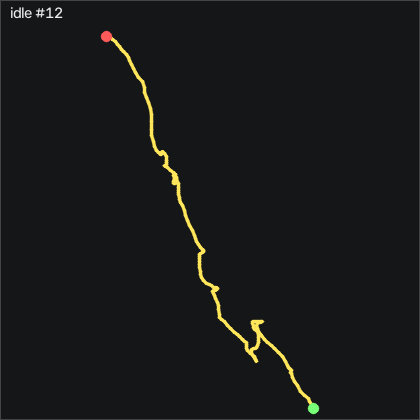

Values plotted in this chart, from the file beside it:
t_s, ax, ay, az, gx, gy, gz, seq
0.00000, -0.953, 0.115, -0.04800, -0.07727, -0.1428, 0.533, 8092
0.01000, -0.956, 0.117, -0.05000, -0.07727, -0.1428, 0.594, 8093
0.02000, -0.956, 0.119, -0.05100, -0.1073, -0.2038, 0.503, 8094
0.03000, -0.956, 0.119, -0.04700, -0.1383, -0.2348, 0.198, 8095
0.04000, -0.959, 0.116, -0.04700, -0.2903, -0.2648, 0.01500, 8096
0.05000, -0.951, 0.117, -0.05000, -0.2603, -0.3258, -0.07600, 8097
0.06000, -0.95, 0.112, -0.05100, -0.2603, -0.4178, -0.01500, 8098
0.07000, -0.954, 0.111, -0.05200, -0.2293, -0.3568, 0.29, 8099
0.07900, -0.955, 0.111, -0.04800, -0.1683, -0.2958, 0.594, 8100
0.09000, -0.954, 0.114, -0.04800, -0.1073, -0.2648, 0.808, 8101
0.1, -0.953, 0.117, -0.04900, -0.01627, -0.1428, 0.808, 8102
0.11, -0.952, 0.118, -0.04800, 0.01473, -0.1128, 0.625, 8103
0.12, -0.954, 0.119, -0.04600, -0.01627, -0.08181, 0.503, 8104
0.13, -0.955, 0.117, -0.04700, -0.07727, -0.08181, 0.442, 8105
0.14, -0.955, 0.112, -0.04800, -0.07727, -0.1128, 0.655, 8106
0.15, -0.958, 0.12, -0.04600, -0.07727, -0.1428, 0.869, 8107
0.16, -0.952, 0.121, -0.04700, -0.1683, -0.2958, 0.747, 8108
0.17, -0.955, 0.122, -0.04800, -0.2603, -0.3568, 0.503, 8109
0.18, -0.952, 0.121, -0.04700, -0.3213, -0.3258, 0.229, 8110
0.19, -0.957, 0.119, -0.04700, -0.2903, -0.2958, 0.01500, 8111
0.2, -0.953, 0.116, -0.04400, -0.2603, -0.2348, -0.01500, 8112
0.21, -0.954, 0.113, -0.04600, -0.3213, -0.2348, 0.137, 8113
0.22, -0.955, 0.116, -0.04700, -0.1993, -0.2648, 0.259, 8114
0.23, -0.957, 0.119, -0.05200, -0.2293, -0.2648, 0.32, 8115
0.24, -0.956, 0.12, -0.05200, -0.1993, -0.3258, 0.229, 8116
0.249, -0.954, 0.114, -0.05000, -0.1073, -0.2648, 0.07600, 8117
0.26, -0.956, 0.114, -0.04900, -0.07727, -0.2038, 0.168, 8118
0.27, -0.953, 0.115, -0.05000, 0.04473, -0.1738, 0.32, 8119
0.28, -0.954, 0.115, -0.04900, 0.04473, -0.08181, 0.503, 8120
0.29, -0.957, 0.115, -0.04400, 0.1057, 0.00919, 0.716, 8121
0.3, -0.953, 0.122, -0.04400, 0.1357, -0.02081, 0.655, 8122
0.31, -0.953, 0.123, -0.04900, 0.07473, -0.05181, 0.412, 8123
0.32, -0.95, 0.122, -0.04700, 0.04473, -0.02081, -0.107, 8124
0.33, -0.953, 0.118, -0.04600, -0.04627, 0.00919, -0.412, 8125
0.34, -0.953, 0.114, -0.04900, -0.07727, 0.04019, -0.503, 8126
0.35, -0.952, 0.112, -0.05000, -0.1073, -0.05181, -0.381, 8127
0.36, -0.952, 0.114, -0.05300, -0.2293, 0.00919, -0.107, 8128
0.37, -0.954, 0.114, -0.04800, -0.1993, -0.02081, 0.107, 8129
0.379, -0.956, 0.116, -0.05100, -0.1073, 0.04019, 0.168, 8130
0.39, -0.954, 0.114, -0.04400, -0.01627, 0.1312, 0.137, 8131
0.4, -0.951, 0.116, -0.05000, 0.04473, 0.1622, 0.168, 8132
0.41, -0.952, 0.119, -0.04600, 0.04473, 0.1312, 0.04600, 8133
0.419, -0.956, 0.118, -0.04700, 0.07473, 0.07019, 0.01500, 8134
0.43, -0.958, 0.116, -0.05300, 0.01473, 0.1012, 0.07600, 8135
0.44, -0.957, 0.116, -0.05400, 0.1057, 0.07019, 0.04600, 8136
0.45, -0.953, 0.115, -0.04800, 0.1357, 0.1012, 0.137, 8137
0.46, -0.949, 0.117, -0.04400, 0.04473, 0.1922, 0.168, 8138
0.47, -0.953, 0.12, -0.04400, 0.01473, 0.2532, 0.04600, 8139
0.48, -0.955, 0.118, -0.05000, 0.01473, 0.2232, 0.04600, 8140
0.49, -0.953, 0.117, -0.04600, -0.01627, 0.1922, -0.04600, 8141
0.5, -0.954, 0.119, -0.04800, -0.07727, 0.2232, -0.137, 8142
0.51, -0.957, 0.114, -0.05000, -0.07727, 0.1312, -0.29, 8143
0.52, -0.958, 0.114, -0.04900, -0.1073, 0.07019, -0.351, 8144
0.53, -0.956, 0.116, -0.05200, -0.1383, 0.04019, -0.351, 8145
0.54, -0.956, 0.114, -0.05200, -0.1073, 0.07019, -0.351, 8146
0.549, -0.954, 0.113, -0.05000, -0.04627, 0.1012, -0.198, 8147
0.56, -0.954, 0.111, -0.05000, 0.01473, 0.1622, 0.137, 8148
0.57, -0.952, 0.113, -0.04400, 0.1057, 0.2532, 0.442, 8149
0.58, -0.953, 0.113, -0.05300, 0.1667, 0.2232, 0.686, 8150
0.59, -0.957, 0.12, -0.04900, 0.07473, 0.1312, 0.716, 8151
... 141 more rows
